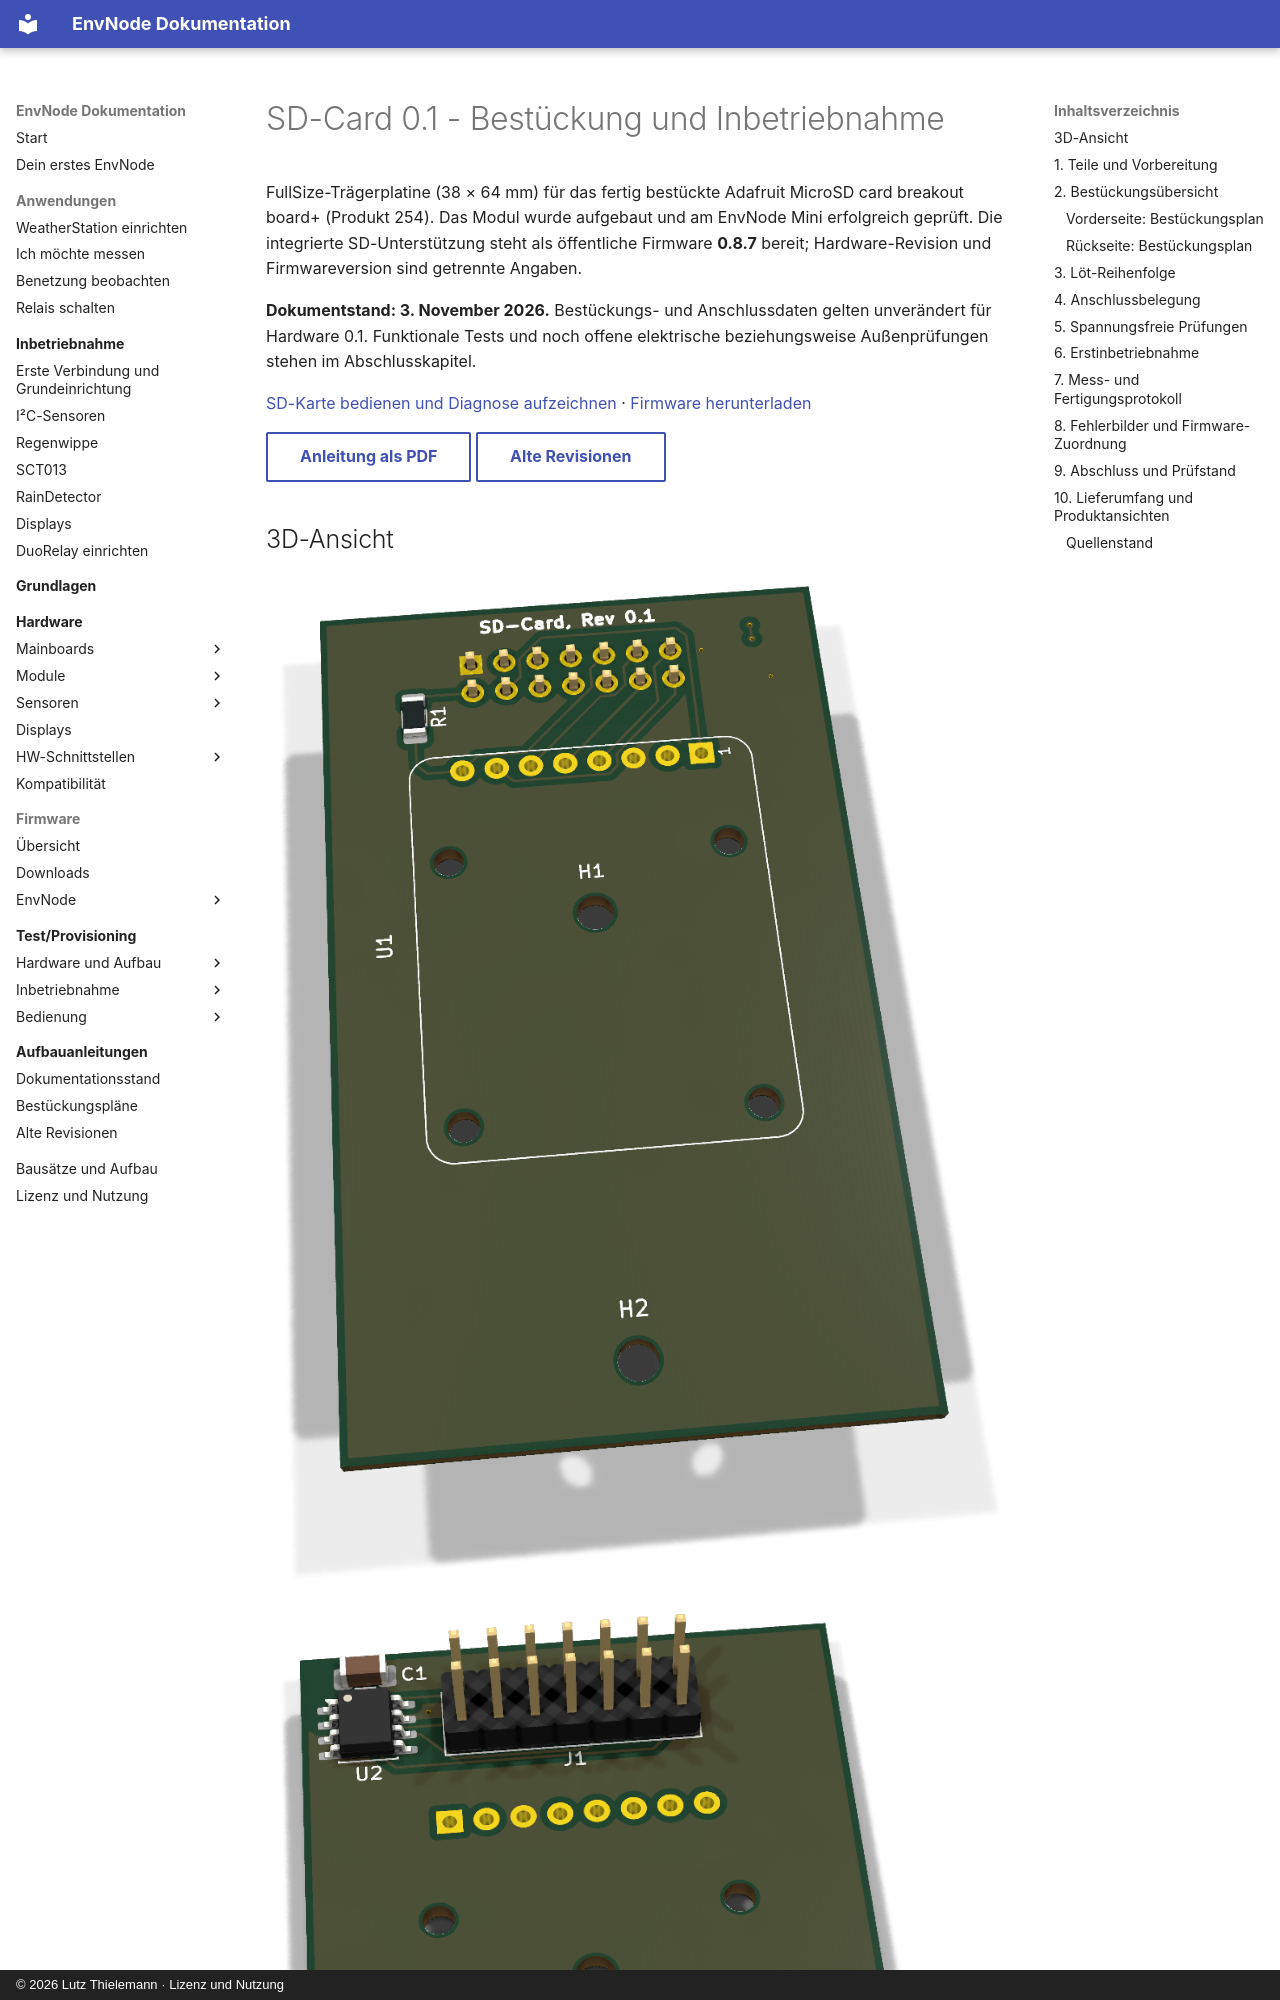

repository: magicamun/EnvNode · page: modules/sd-card/index.html · generator: mkdocs · copyright: © 2026 Lutz Thielemann · Lizenz und Nutzung

---
title: SD-Card 0.1 - Bestückung und Inbetriebnahme
pdf:
  id: sd-card-0.1
  title: SD-Card
  subtitle: Bestückungs- und Bring-up-Anleitung
  hardware_revision: '0.1'
  document_version: '1.2'
  document_date: '2026-11-03'
  source_document_date: '2026-11-03'
  status: Aufgebaut und funktional geprüft - Feldqualifikation offen
---

# SD-Card 0.1 - Bestückung und Inbetriebnahme

FullSize-Trägerplatine (38 × 64 mm) für das fertig bestückte Adafruit MicroSD card breakout board+ (Produkt 254). Das Modul wurde aufgebaut und am EnvNode Mini erfolgreich geprüft. Die integrierte SD-Unterstützung steht als öffentliche Firmware **0.8.7** bereit; Hardware-Revision und Firmwareversion sind getrennte Angaben.

**Dokumentstand: 3. November 2026.** Bestückungs- und Anschlussdaten gelten unverändert für Hardware 0.1. Funktionale Tests und noch offene elektrische beziehungsweise Außenprüfungen stehen im Abschlusskapitel.

[SD-Karte bedienen und Diagnose aufzeichnen](../../firmware/sd-card.md) · [Firmware herunterladen](../../firmware/downloads.md)

[Anleitung als PDF](../../assets/downloads/SD_Card_Rev0.1_Anleitung.pdf){ .md-button }
[Alte Revisionen](old-revisions.md){ .md-button }

## 3D-Ansicht

![sd-card-0.1: 3D-Vorderseite](../../assets/images/sd-card-0.1/top.png){ .hero-paired-view }
![sd-card-0.1: 3D-Rückseite](../../assets/images/sd-card-0.1/bottom.png){ .hero-paired-view }

Vorderseite (F.Cu) und bestückte Rückseite (B.Cu). Nicht hinterlegte 3D-Modelle bleiben ausgespart. Die Bestückungspläne folgen im Abschnitt zur Bestückungsübersicht.
